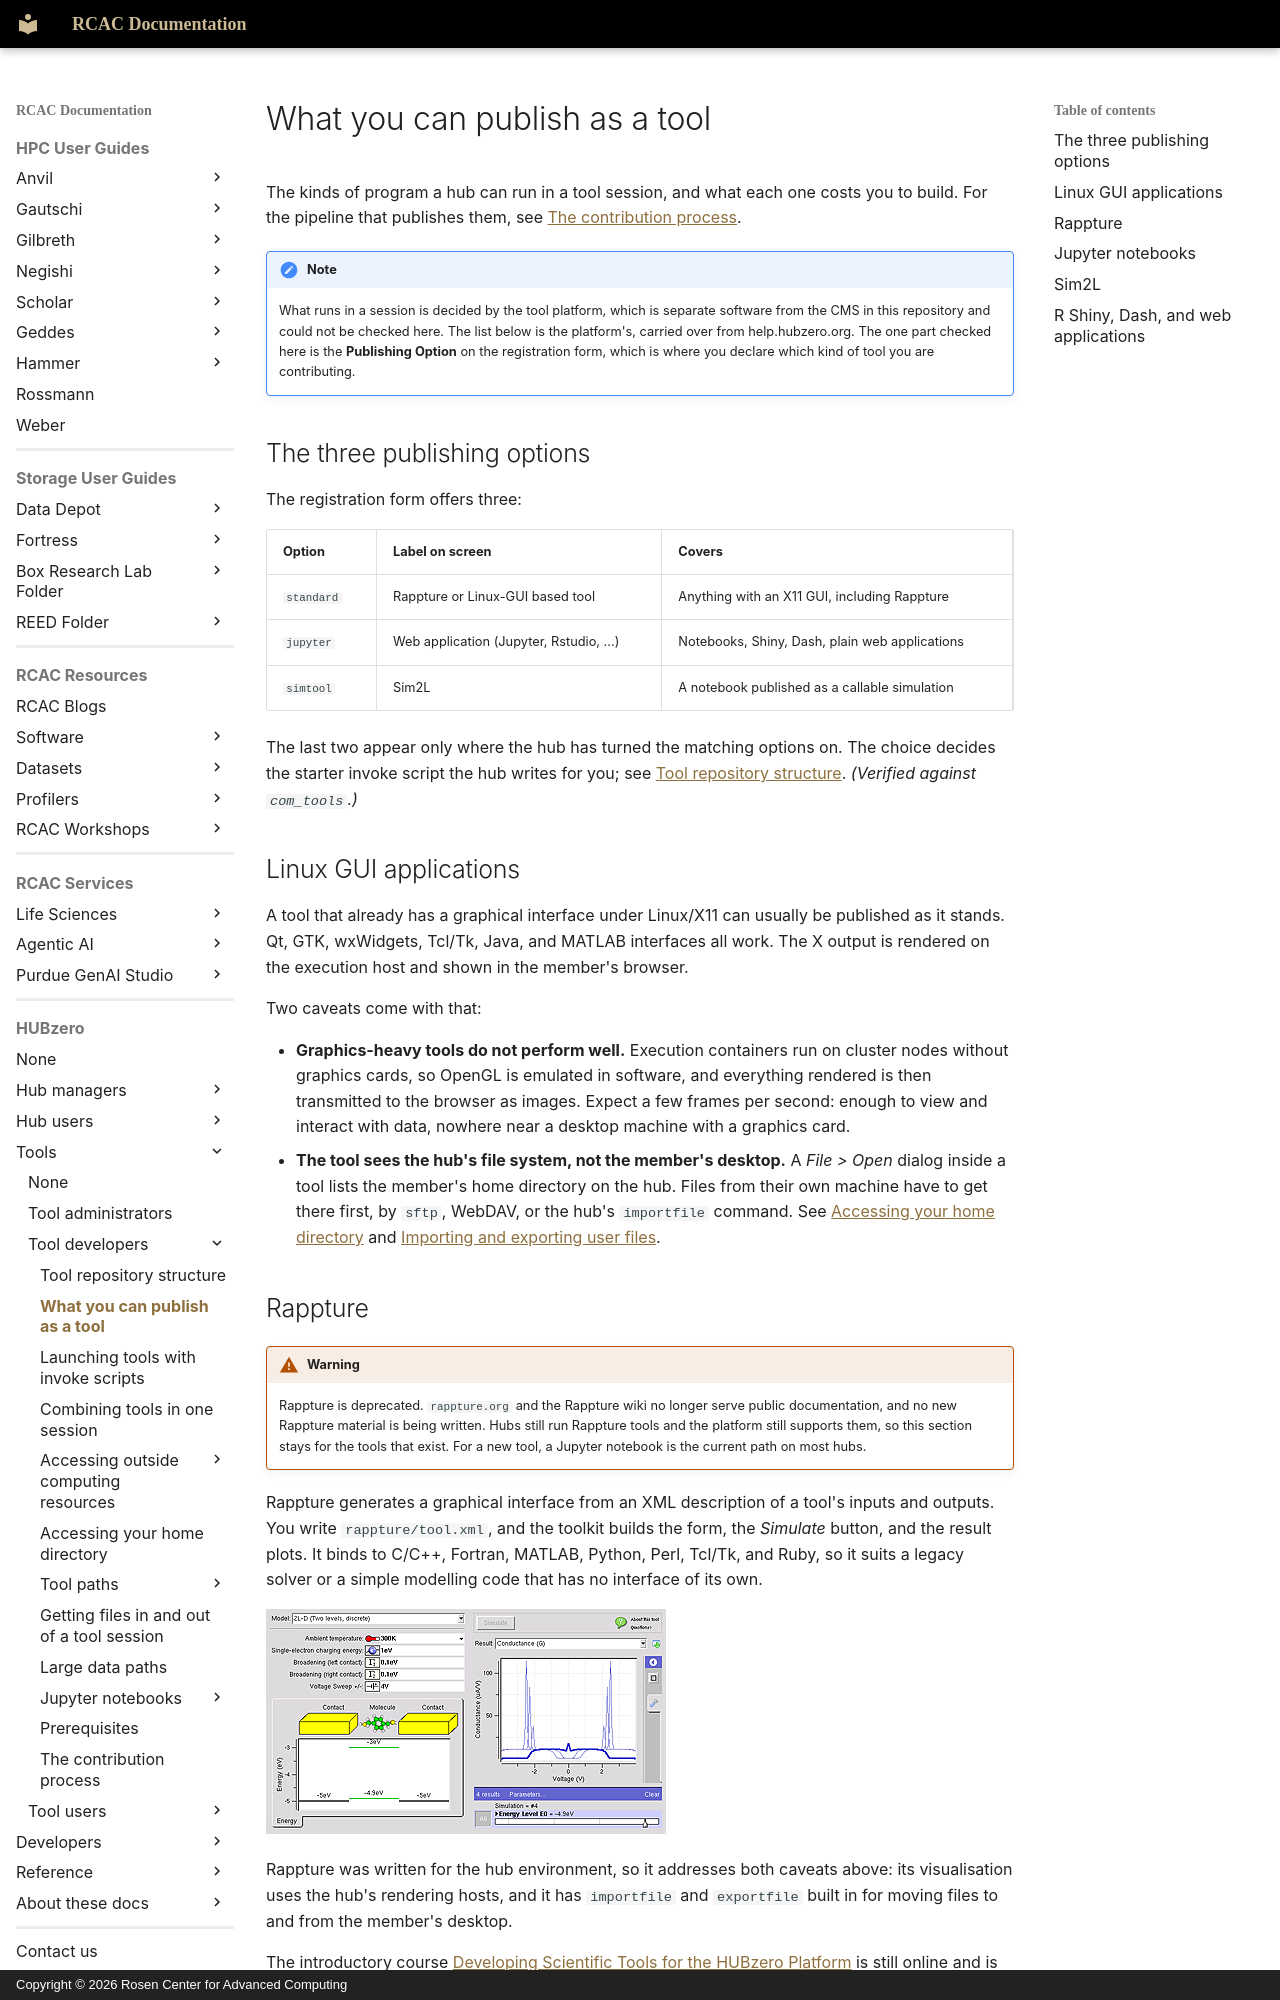

repository: PurdueRCAC/RCAC-Docs · page: hubzero/tools/developers/overview/index.html · generator: mkdocs · copyright: Copyright © 2026 Rosen Center for Advanced Computing

---
tags:
- HUBzero
render_macros: false
hubzero:
  upstream: docs/tools/developers/02-overview.md
  commit: 9c1a8c678002bdfb41860f90915a3589ab60339e
  status: reviewed
  reviewed-against: 2.4-main @ e097e0236d
  reviewed: '2026-09-10'
  screenshots: ok
  source: https://help.hubzero.org/documentation/platform_2_4/tooldevs/overview
  source-id: '3536'
  modified: '2009-10-13'
  imported: '2026-09-09'
  merged-from: '2.2'
---

# What you can publish as a tool

The kinds of program a hub can run in a tool session, and what each one costs
you to build. For the pipeline that publishes them, see
[The contribution process](process.md).

!!! note
    What runs in a session is decided by the tool platform, which is
    separate software from the CMS in this repository and could not be checked
    here. The list below is the platform's, carried over from
    help.hubzero.org. The one part checked here is the **Publishing Option** on
    the registration form, which is where you declare which kind of tool you are
    contributing.

## The three publishing options

The registration form offers three:

| Option | Label on screen | Covers |
|---|---|---|
| `standard` | Rappture or Linux-GUI based tool | Anything with an X11 GUI, including Rappture |
| `jupyter` | Web application (Jupyter, Rstudio, ...) | Notebooks, Shiny, Dash, plain web applications |
| `simtool` | Sim2L | A notebook published as a callable simulation |

The last two appear only where the hub has turned the matching options on.
The choice decides the starter invoke script the hub writes for you; see
[Tool repository structure](toolrepostructure.md).
*(Verified against `com_tools`.)*

## Linux GUI applications

A tool that already has a graphical interface under Linux/X11 can usually be
published as it stands. Qt, GTK, wxWidgets, Tcl/Tk, Java, and MATLAB
interfaces all work. The X output is rendered on the execution host and shown
in the member's browser.

Two caveats come with that:

- **Graphics-heavy tools do not perform well.** Execution containers run on
    cluster nodes without graphics cards, so OpenGL is emulated in software, and
    everything rendered is then transmitted to the browser as images. Expect a
    few frames per second: enough to view and interact with data, nowhere near a
    desktop machine with a graphics card.
- **The tool sees the hub's file system, not the member's desktop.** A
    *File > Open* dialog inside a tool lists the member's home directory on the
    hub. Files from their own machine have to get there first, by `sftp`,
    WebDAV, or the hub's `importfile` command. See
    [Accessing your home directory](accesshomedir.md) and
    [Importing and exporting user files](fileinout.md).
